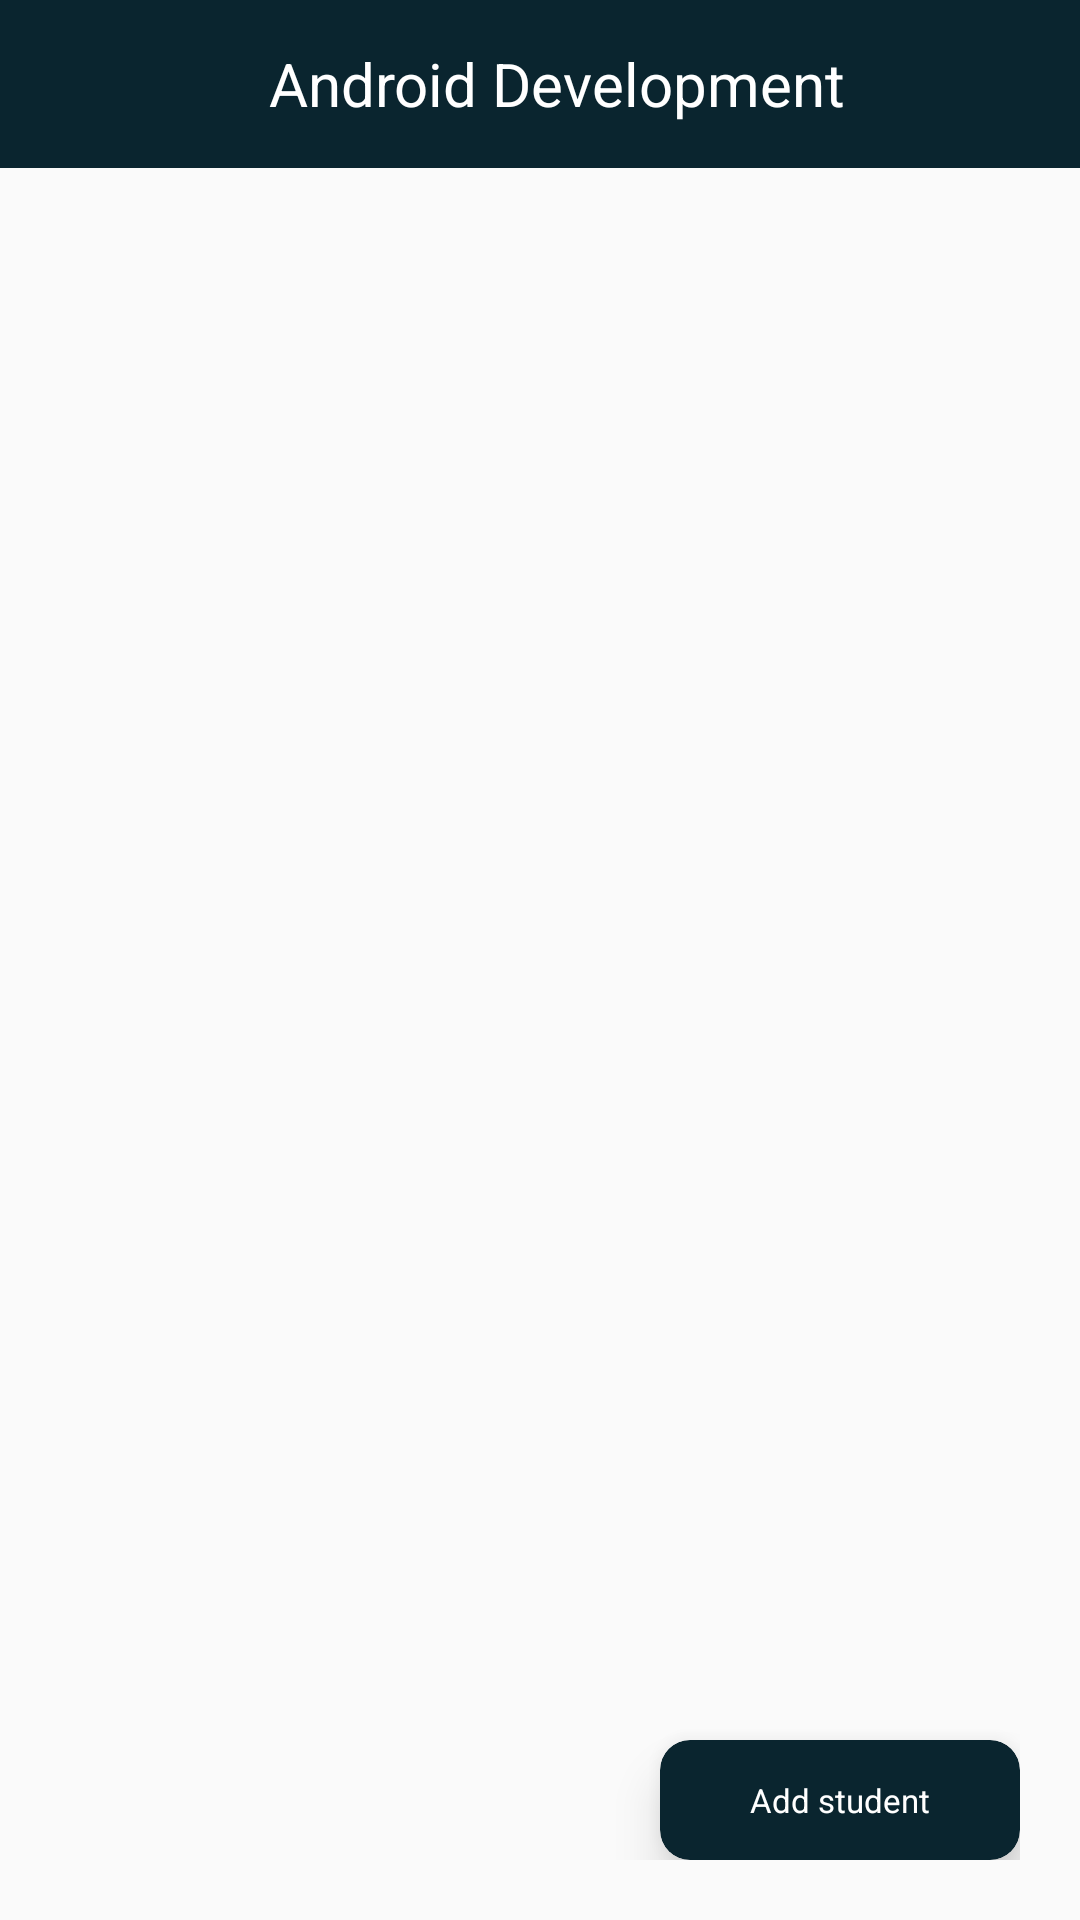

Reconstruct the res/layout file that produces this screen, plus the resources it refers to.
<!-- AndroidManifest.xml: application theme Theme.PDPGreen -->
<!-- res/layout/fragment_course_about.xml -->
<?xml version="1.0" encoding="utf-8"?>
<LinearLayout xmlns:android="http://schemas.android.com/apk/res/android"
    xmlns:tools="http://schemas.android.com/tools"
    android:layout_width="match_parent"
    android:layout_height="match_parent"
    xmlns:app="http://schemas.android.com/apk/res-auto"
    android:orientation="vertical"
    tools:context=".kurslar.CourseAboutFragment">


    <LinearLayout
        android:layout_width="match_parent"
        android:layout_height="?actionBarSize"
        android:background="#0A252F"
        android:orientation="horizontal">

        <ImageView
            android:id="@+id/back_btn"
            android:layout_width="match_parent"
            android:layout_height="match_parent"
            android:layout_weight="2.9"
            android:padding="15dp"
            android:src="@drawable/back" />

        <TextView
            android:id="@+id/course_name"
            android:layout_width="match_parent"
            android:layout_height="match_parent"
            android:layout_gravity="center"
            android:layout_weight="1"
            android:gravity="center"
            android:text="Android Development"
            android:textColor="@color/white"
            android:textSize="20dp" />

        <ImageView
            android:layout_width="match_parent"
            android:layout_height="match_parent"
            android:layout_weight="3" />

    </LinearLayout>

    <androidx.constraintlayout.widget.ConstraintLayout
        android:layout_width="match_parent"
        android:layout_height="match_parent"
        android:padding="20dp">

        <TextView
            android:id="@+id/description"
            android:layout_width="match_parent"
            android:layout_height="match_parent" />

        <androidx.cardview.widget.CardView
            android:id="@+id/add_student"
            app:cardBackgroundColor="#0A252F"
            app:cardCornerRadius="10dp"
            app:cardElevation="10dp"
            app:cardMaxElevation="10dp"
            app:layout_constraintBottom_toBottomOf="parent"
            app:layout_constraintRight_toRightOf="parent"
            android:layout_width="120dp"
            android:layout_height="40dp"
            android:elevation="10dp">

            <TextView
                android:layout_width="match_parent"
                android:layout_height="match_parent"
                android:gravity="center"
                android:text="Add student"
                android:textColor="@color/white"
                android:textSize="11dp" />
        </androidx.cardview.widget.CardView>
    </androidx.constraintlayout.widget.ConstraintLayout>


</LinearLayout>
<!-- resources referenced by this layout -->
<resources>
  <color name="white">#FFFFFFFF</color>
  <style name="Theme.PDPGreen" parent="Theme.AppCompat.Light.NoActionBar">
          
          <item name="colorPrimary">@color/purple_500</item>
          <item name="colorPrimaryVariant">@color/purple_700</item>
          <item name="colorOnPrimary">@color/white</item>
          
          <item name="colorSecondary">@color/teal_200</item>
          <item name="colorSecondaryVariant">@color/teal_700</item>
          <item name="colorOnSecondary">@color/black</item>
          
          <item name="android:statusBarColor" tools:targetApi="l">?attr/colorPrimaryVariant</item>
          
      </style>
  <color name="purple_500">#FF6200EE</color>
  <color name="purple_700">#0A252F</color>
  <color name="teal_200">#FF03DAC5</color>
  <color name="teal_700">#FF018786</color>
  <color name="black">#FF000000</color>
</resources>
